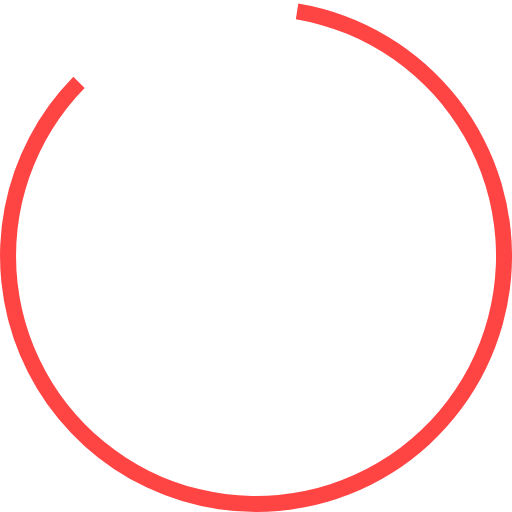
t = 0.00 s
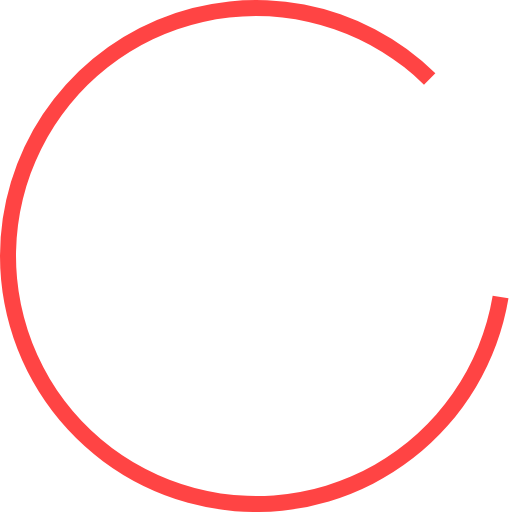
t = 0.45 s
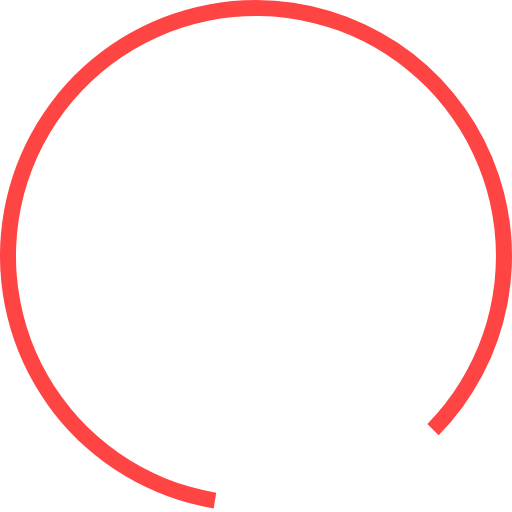
t = 0.90 s
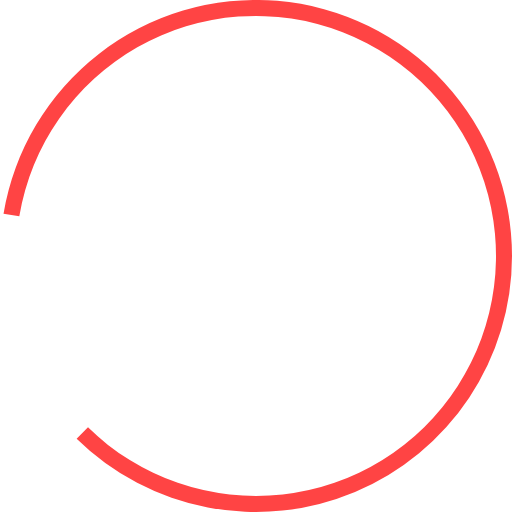
t = 1.35 s

The animated SVG that drew these frames (rendered in a browser with its animation timeline set to each time). Animation: 1 SMIL element (animateTransform=1); one cycle of 1.80 s, repeats indefinitely.

<?xml version="1.0" encoding="UTF-8" standalone="no"?><svg xmlns:svg="http://www.w3.org/2000/svg" xmlns="http://www.w3.org/2000/svg" xmlns:xlink="http://www.w3.org/1999/xlink" version="1.0" width="64px" height="64px" viewBox="0 0 128 128" xml:space="preserve"><g><path d="M64 128A64 64 0 0 1 18.34 19.16L21.16 22a60 60 0 1 0 52.8-17.17l.62-3.95A64 64 0 0 1 64 128z" fill="#ff4444"/><animateTransform attributeName="transform" type="rotate" from="0 64 64" to="360 64 64" dur="1800ms" repeatCount="indefinite"></animateTransform></g></svg>
